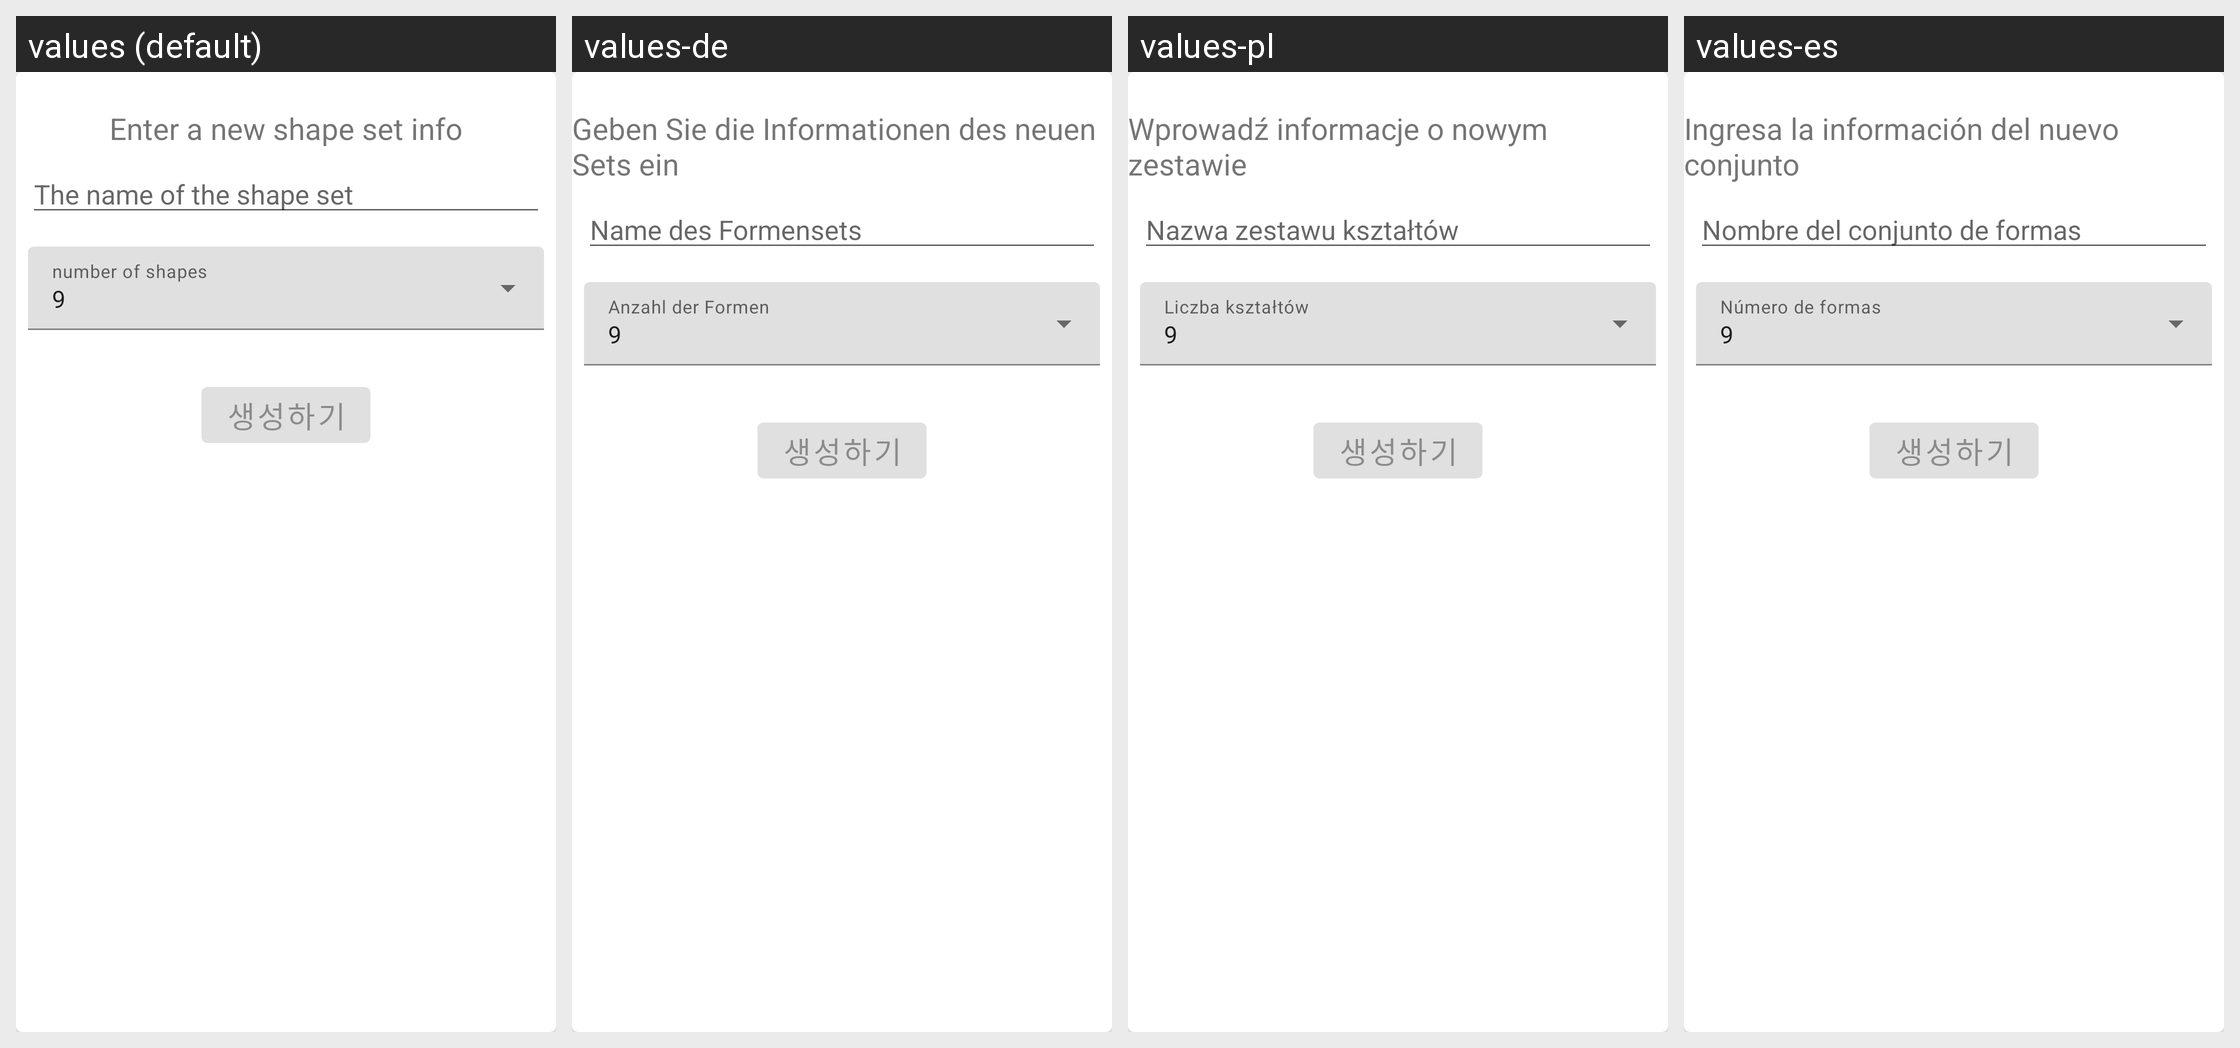

The same Android screen rendered under several of its app's locales, left to right. List the strings drawn on it with the default value and each locale's translation.
Android screen res/layout/dialog_new.xml rendered under 4 locales, left to right: values (default), values-de, values-pl, values-es. Device: Nexus 5 (rendered at 1080×1920; each locale shown at half size, 540×960, under a caption strip naming it); theme AppTheme.
Other locales in the repository, not shown: values-ar, values-bn, values-fr, values-hi, values-id, values-it, values-ja, values-ko-rKR, values-ms, values-nl, values-pt, values-ru, values-th, values-tr, values-vi, values-zh-rCN, values-zh-rTW.
Strings drawn on this screen, with the default value and each locale's value (text and hints the layout hard-codes, and strings that could not be matched under every locale, appear in the picture but are not listed):

insert_new_name
  values: Enter a new shape set info
  values-de: Geben Sie die Informationen des neuen Sets ein
  values-pl: Wprowadź informacje o nowym zestawie
  values-es: Ingresa la información del nuevo conjunto

the_name_of_the_shape_set
  values: The name of the shape set
  values-de: Name des Formensets
  values-pl: Nazwa zestawu kształtów
  values-es: Nombre del conjunto de formas
